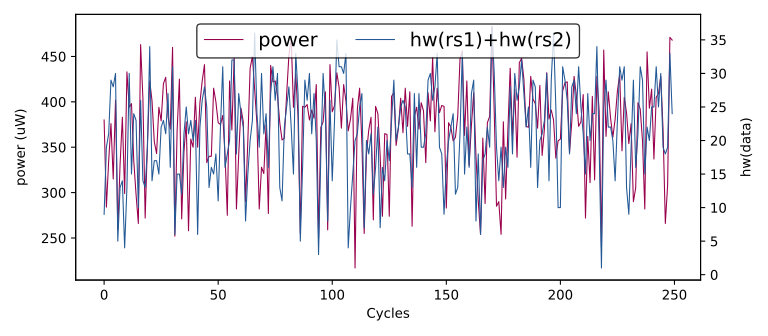

The data file committed next to this chart (first rows):
hw(rs1)+hw(rs2), HW
0, 0
22, 376
8, 262
22, 345
26, 375
31, 412
27, 406
6, 262
16, 283
30, 446
9, 380
19, 284
21, 335
29, 376
28, 315
30, 402
5, 259
13, 331
14, 383
4, 299
13, 433
30, 394
15, 398
24, 335
23, 298
10, 266
26, 463
14, 404
13, 272
19, 355
34, 423
14, 401
17, 356
17, 343
15, 394
22, 379
23, 420
21, 427
27, 384
16, 370
31, 460
6, 252
15, 368
15, 425
12, 271
21, 345
25, 378
21, 258
23, 359
20, 350
23, 405
6, 350
22, 399
26, 423
28, 441
25, 333
13, 340
16, 340
15, 415
18, 400
... 49,940 more rows
